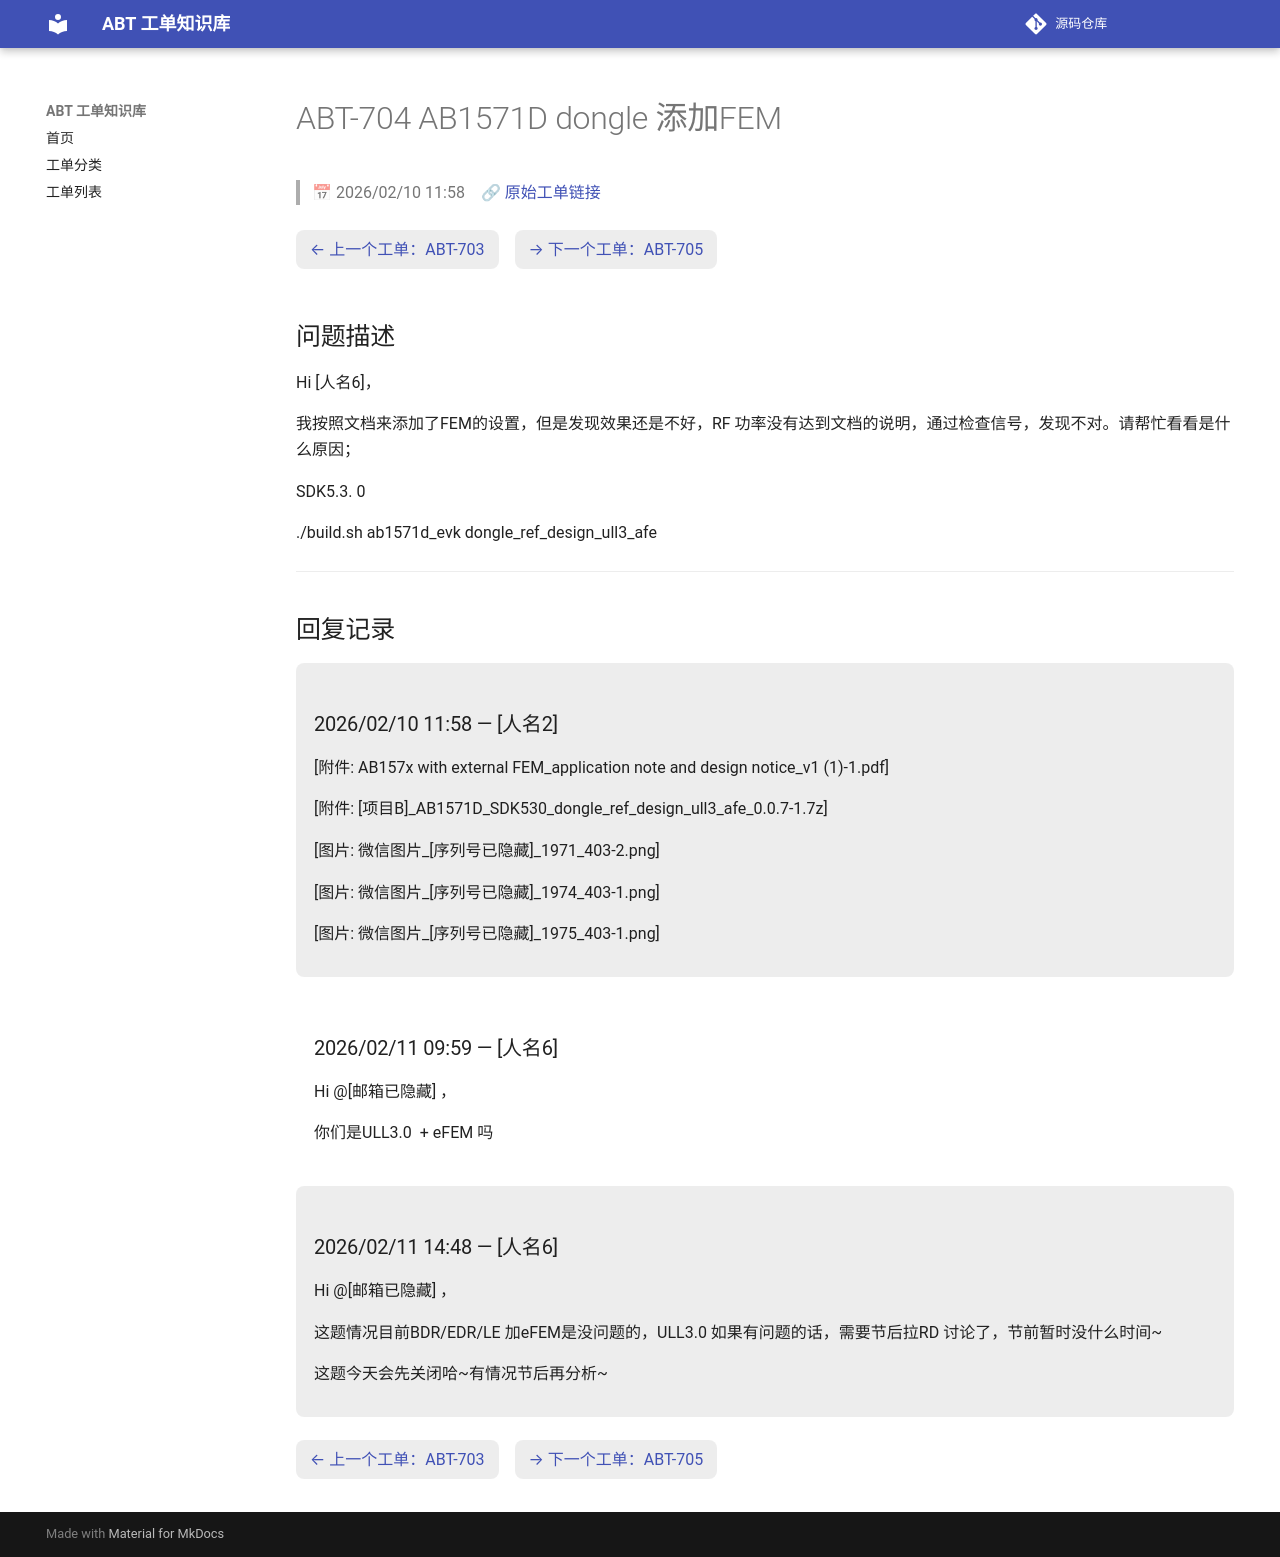

repository: luckycee/airoha-kb · page: tickets/ABT-704/index.html · generator: mkdocs

---
id: ABT-704
title: "AB1571D dongle 添加FEM "
date: 2026/02/10 11:58
status: Closed
source: https://eservice.airoha.com.tw/servicedesk/customer/portal/1038/MIUIX1565-704
---

# ABT-704 AB1571D dongle 添加FEM 

> 📅 2026/02/10 11:58　🔗 [原始工单链接](https://eservice.airoha.com.tw/servicedesk/customer/portal/1038/MIUIX1565-704)

<div class="ticket-nav" markdown="1">

[← 上一个工单：ABT-703](ABT-703.md)　[→ 下一个工单：ABT-705](ABT-705.md)

</div>

## 问题描述

Hi [人名6]，

我按照文档来添加了FEM的设置，但是发现效果还是不好，RF 功率没有达到文档的说明，通过检查信号，发现不对。请帮忙看看是什么原因；

SDK5.3. 0

./build.sh ab1571d_evk dongle_ref_design_ull3_afe

---

## 回复记录

<div class="reply odd" markdown="1">

### 2026/02/10 11:58 — [人名2]

[附件: AB157x with external FEM_application note and design notice_v1 (1)-1.pdf]

[附件: [项目B]_AB1571D_SDK530_dongle_ref_design_ull3_afe_0.0.7-1.7z]

[图片: 微信图片_[序列号已隐藏]_1971_403-2.png]

[图片: 微信图片_[序列号已隐藏]_1974_403-1.png]

[图片: 微信图片_[序列号已隐藏]_1975_403-1.png]

</div>

<div class="reply even" markdown="1">

### 2026/02/11 09:59 — [人名6]

Hi @[邮箱已隐藏] ，

你们是ULL3.0  + eFEM 吗

</div>

<div class="reply odd" markdown="1">

### 2026/02/11 14:48 — [人名6]

Hi @[邮箱已隐藏] ，

这题情况目前BDR/EDR/LE 加eFEM是没问题的，ULL3.0 如果有问题的话，需要节后拉RD 讨论了，节前暂时没什么时间~

这题今天会先关闭哈~有情况节后再分析~

</div>

<div class="ticket-nav" markdown="1">

[← 上一个工单：ABT-703](ABT-703.md)　[→ 下一个工单：ABT-705](ABT-705.md)

</div>
